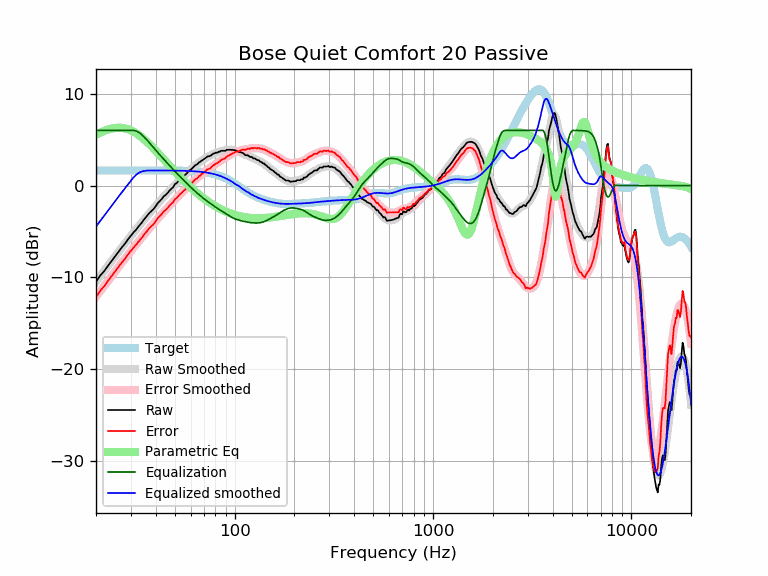

The table this chart was drawn from, first rows:
frequency, raw, error, smoothed, error_smoothed, equalization, parametric_eq, equalized_raw, equalized_smoothed, target
20, -10.48, -12.13, -10.45, -12.10, 6.00, 5.52, -4.48, -4.45, 1.65
21, -9.80, -11.44, -9.85, -11.50, 6.00, 5.75, -3.80, -3.85, 1.65
22, -9.30, -10.95, -9.28, -10.92, 6.00, 5.94, -3.30, -3.28, 1.65
23, -8.72, -10.37, -8.72, -10.37, 6.00, 6.09, -2.72, -2.72, 1.65
24, -8.18, -9.83, -8.19, -9.84, 6.00, 6.20, -2.18, -2.19, 1.65
25, -7.68, -9.33, -7.68, -9.33, 6.00, 6.27, -1.68, -1.68, 1.65
26, -7.20, -8.84, -7.20, -8.85, 6.00, 6.29, -1.20, -1.20, 1.65
27, -6.72, -8.37, -6.74, -8.38, 6.00, 6.28, -0.72, -0.74, 1.65
28, -6.32, -7.97, -6.29, -7.94, 6.00, 6.22, -0.32, -0.29, 1.65
29, -5.85, -7.50, -5.87, -7.52, 6.00, 6.12, 0.15, 0.13, 1.65
30, -5.46, -7.11, -5.47, -7.12, 6.00, 6.00, 0.54, 0.53, 1.65
31, -5.07, -6.71, -5.09, -6.73, 6.00, 5.84, 0.93, 0.91, 1.65
32, -4.76, -6.41, -4.72, -6.36, 5.92, 5.66, 1.17, 1.21, 1.65
33, -4.37, -6.01, -4.36, -6.01, 5.77, 5.46, 1.40, 1.41, 1.65
34, -4.05, -5.70, -4.02, -5.67, 5.54, 5.25, 1.49, 1.52, 1.65
35, -3.66, -5.30, -3.69, -5.34, 5.28, 5.02, 1.62, 1.59, 1.65
36, -3.36, -5.00, -3.37, -5.02, 5.00, 4.78, 1.64, 1.63, 1.65
37, -3.02, -4.67, -3.07, -4.71, 4.71, 4.54, 1.69, 1.64, 1.64
38, -2.78, -4.43, -2.77, -4.41, 4.41, 4.29, 1.63, 1.64, 1.64
39, -2.56, -4.20, -2.48, -4.13, 4.13, 4.05, 1.57, 1.64, 1.64
40, -2.24, -3.88, -2.21, -3.85, 3.85, 3.80, 1.61, 1.64, 1.64
41, -1.90, -3.54, -1.94, -3.58, 3.58, 3.55, 1.69, 1.64, 1.64
42, -1.67, -3.31, -1.69, -3.33, 3.33, 3.31, 1.66, 1.64, 1.64
43, -1.44, -3.08, -1.44, -3.08, 3.08, 3.07, 1.64, 1.64, 1.64
44, -1.14, -2.78, -1.20, -2.84, 2.84, 2.83, 1.70, 1.64, 1.64
45, -1.00, -2.64, -0.97, -2.61, 2.61, 2.60, 1.61, 1.64, 1.64
46, -0.79, -2.43, -0.75, -2.39, 2.39, 2.37, 1.60, 1.64, 1.64
47, -0.53, -2.16, -0.54, -2.17, 2.17, 2.15, 1.64, 1.63, 1.63
48, -0.34, -1.97, -0.32, -1.96, 1.96, 1.93, 1.62, 1.63, 1.63
49, -0.18, -1.81, -0.12, -1.75, 1.75, 1.72, 1.57, 1.63, 1.63
50, 0.16, -1.46, 0.08, -1.55, 1.55, 1.52, 1.71, 1.63, 1.63
51, 0.26, -1.36, 0.27, -1.35, 1.35, 1.32, 1.61, 1.62, 1.62
52, 0.46, -1.15, 0.46, -1.16, 1.16, 1.13, 1.62, 1.62, 1.62
53, 0.67, -0.94, 0.64, -0.98, 0.98, 0.95, 1.65, 1.62, 1.62
54, 0.80, -0.81, 0.81, -0.80, 0.80, 0.77, 1.60, 1.61, 1.61
55, 0.99, -0.62, 0.98, -0.63, 0.63, 0.59, 1.62, 1.61, 1.61
56, 1.12, -0.48, 1.14, -0.46, 0.46, 0.42, 1.58, 1.60, 1.60
57, 1.27, -0.33, 1.30, -0.30, 0.30, 0.26, 1.57, 1.60, 1.60
58, 1.44, -0.15, 1.45, -0.14, 0.14, 0.10, 1.58, 1.59, 1.59
59, 1.65, 0.07, 1.60, 0.02, -0.02, -0.05, 1.64, 1.58, 1.58
60, 1.71, 0.14, 1.74, 0.17, -0.17, -0.19, 1.55, 1.58, 1.58
61, 1.87, 0.31, 1.88, 0.32, -0.32, -0.34, 1.56, 1.57, 1.57
62, 2.03, 0.47, 2.02, 0.46, -0.46, -0.47, 1.57, 1.56, 1.56
63, 2.17, 0.63, 2.15, 0.60, -0.60, -0.61, 1.58, 1.55, 1.55
64, 2.28, 0.74, 2.27, 0.73, -0.73, -0.73, 1.55, 1.54, 1.54
65, 2.33, 0.81, 2.38, 0.86, -0.86, -0.86, 1.48, 1.53, 1.53
66, 2.53, 1.01, 2.49, 0.98, -0.98, -0.98, 1.55, 1.51, 1.51
67, 2.58, 1.08, 2.60, 1.10, -1.10, -1.09, 1.48, 1.50, 1.50
68, 2.71, 1.22, 2.70, 1.21, -1.21, -1.20, 1.50, 1.49, 1.49
69, 2.78, 1.31, 2.79, 1.32, -1.32, -1.31, 1.45, 1.47, 1.47
70, 2.88, 1.42, 2.88, 1.43, -1.43, -1.41, 1.45, 1.45, 1.45
71, 2.98, 1.54, 2.97, 1.53, -1.53, -1.51, 1.45, 1.44, 1.44
72, 3.05, 1.64, 3.05, 1.63, -1.63, -1.61, 1.42, 1.42, 1.42
73, 3.18, 1.79, 3.12, 1.73, -1.73, -1.70, 1.45, 1.40, 1.40
74, 3.18, 1.81, 3.19, 1.82, -1.82, -1.79, 1.36, 1.37, 1.37
75, 3.21, 1.86, 3.26, 1.91, -1.91, -1.87, 1.30, 1.35, 1.35
76, 3.29, 1.96, 3.32, 2.00, -2.00, -1.95, 1.29, 1.32, 1.32
77, 3.38, 2.08, 3.38, 2.08, -2.08, -2.03, 1.30, 1.30, 1.30
78, 3.48, 2.21, 3.44, 2.17, -2.17, -2.11, 1.31, 1.27, 1.27
79, 3.48, 2.24, 3.49, 2.25, -2.25, -2.18, 1.23, 1.24, 1.24
... 553 more rows
